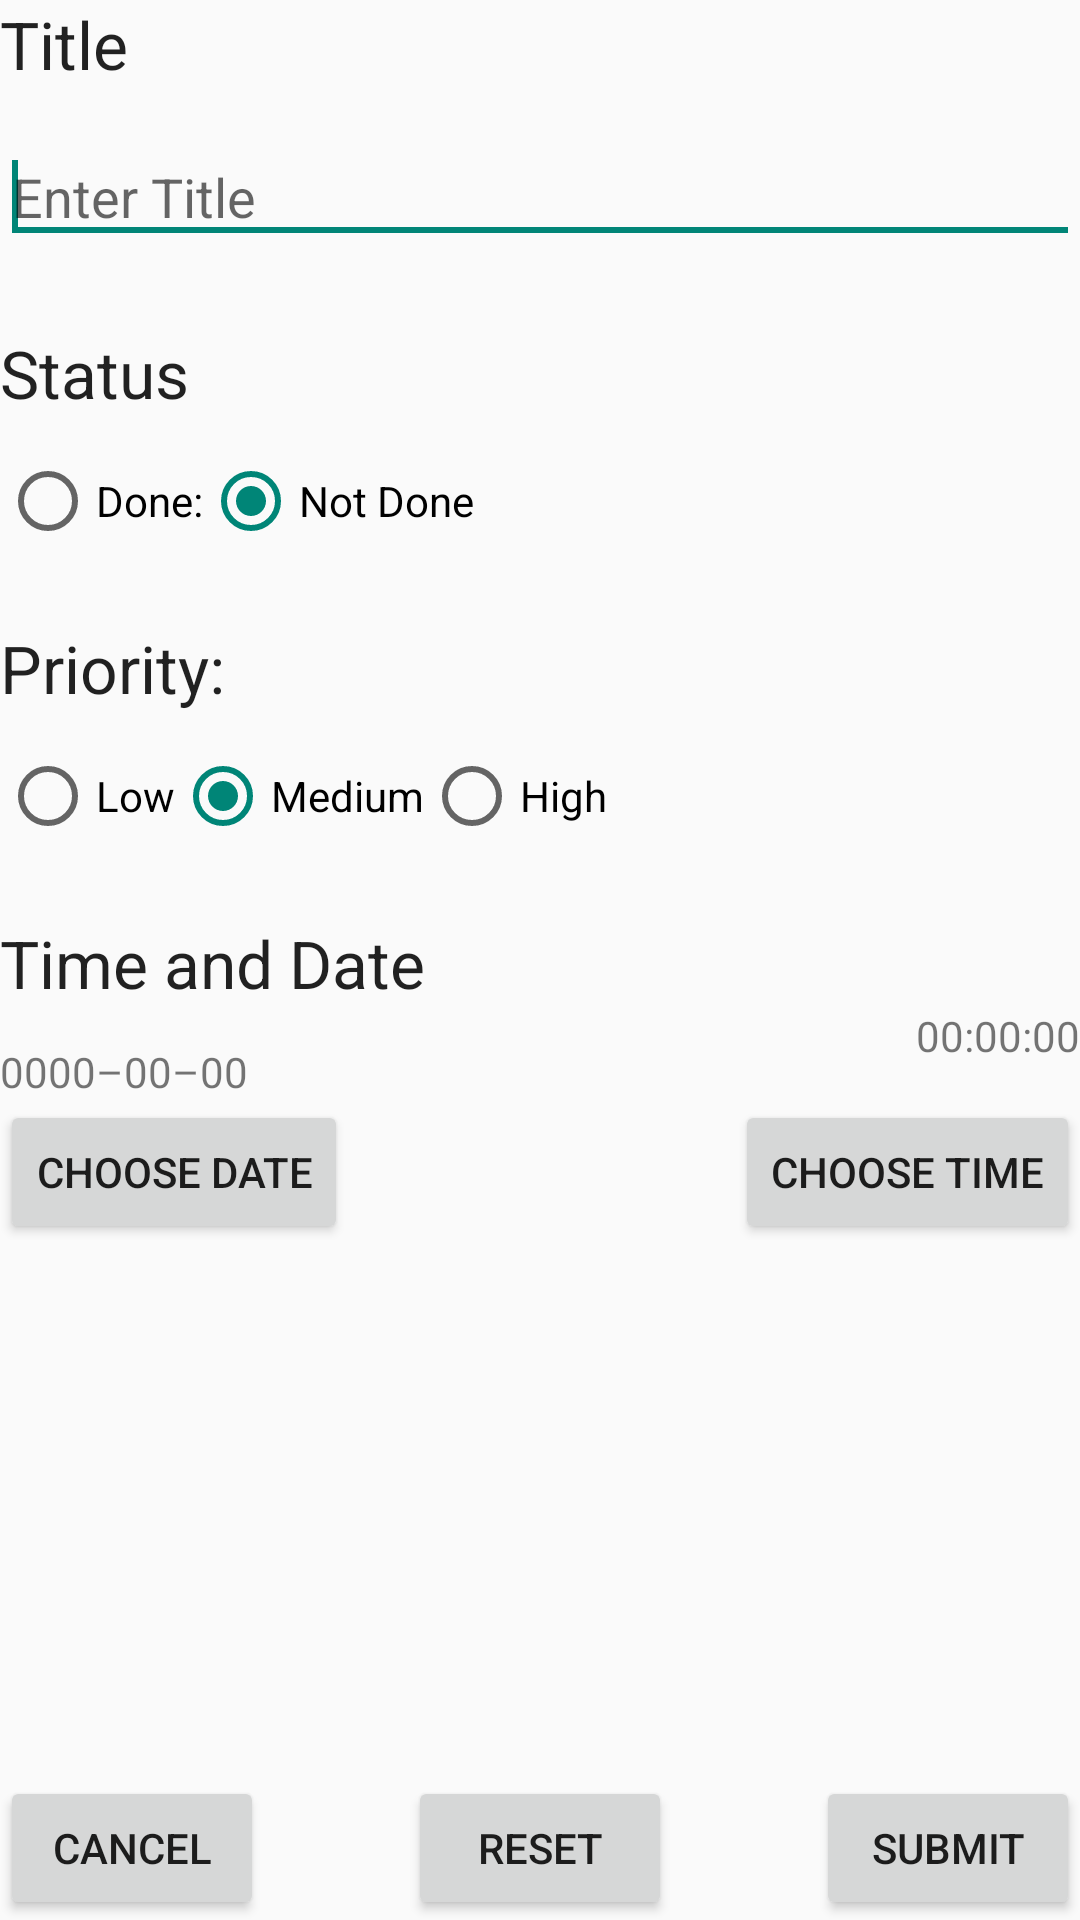

Here is an Android app screen rendered from its layout file. Give the layout XML and the strings, colors and styles it references.
<!-- AndroidManifest.xml: application theme AppTheme -->
<!-- res/layout/fragment_add_to_do.xml -->
<?xml version="1.0" encoding="utf-8"?>
<RelativeLayout xmlns:android="http://schemas.android.com/apk/res/android"
                android:layout_width="fill_parent"
                android:layout_height="fill_parent"
                android:orientation="vertical"
        android:id="@+id/to_do_fragment">

    

    <TextView
            android:id="@+id/TitleLabel"
            android:layout_width="wrap_content"
            android:layout_height="wrap_content"
            android:text="@string/title_string"
            android:textAppearance="?android:attr/textAppearanceLarge" >
    </TextView>

    <EditText
            android:id="@+id/title"
            android:layout_width="match_parent"
            android:layout_height="wrap_content"
            android:layout_alignParentLeft="true"
            android:layout_below="@+id/TitleLabel"
            android:layout_marginTop="14dp"
            android:ems="10"
            android:hint="@string/enter_title_string"
            android:inputType="textShortMessage">

        <requestFocus />
    </EditText>

    

    <TextView
            android:id="@+id/status"
            android:layout_width="wrap_content"
            android:layout_height="wrap_content"
            android:layout_alignParentLeft="true"
            android:layout_below="@+id/title"
            android:layout_marginTop="25dp"
            android:text="@string/status_string"
            android:textAppearance="?android:attr/textAppearanceLarge" />

    <RadioGroup
            android:id="@+id/statusGroup"
            android:layout_width="match_parent"
            android:layout_height="wrap_content"
            android:layout_alignParentLeft="true"
            android:layout_below="@id/status"
            android:orientation="horizontal"
            android:layout_marginTop="12dp" >

        <RadioButton
                android:id="@+id/statusDone"
                android:layout_width="wrap_content"
                android:layout_height="wrap_content"
                android:text="@string/done_string" />

        <RadioButton
                android:id="@+id/statusNotDone"
                android:layout_width="wrap_content"
                android:layout_height="wrap_content"
                android:checked="true"
                android:text="@string/not_done_string" />
    </RadioGroup>

    

    <TextView
            android:id="@+id/priority"
            android:layout_width="wrap_content"
            android:layout_height="wrap_content"
            android:layout_alignParentLeft="true"
            android:layout_below="@id/statusGroup"
            android:layout_marginTop="25dp"
            android:text="@string/priority_string"
            android:textAppearance="?android:attr/textAppearanceLarge" />

    <RadioGroup
            android:id="@+id/priorityGroup"
            android:layout_width="match_parent"
            android:layout_height="wrap_content"
            android:layout_alignParentLeft="true"
            android:layout_below="@id/priority"
            android:orientation="horizontal"
            android:layout_marginTop="12dp"
            android:text="@string/priority_string" >

        <RadioButton
                android:id="@+id/lowPriority"
                android:layout_width="wrap_content"
                android:layout_height="wrap_content"
                android:text="@string/priority_low_string" />

        <RadioButton
                android:id="@+id/medPriority"
                android:layout_width="wrap_content"
                android:layout_height="wrap_content"
                android:checked="true"
                android:text="@string/priority_medium_string" />

        <RadioButton
                android:id="@+id/highPriority"
                android:layout_width="wrap_content"
                android:layout_height="wrap_content"
                android:text="@string/priority_high_string" />
    </RadioGroup>

    

    <TextView
            android:id="@+id/time_and_date"
            android:layout_width="wrap_content"
            android:layout_height="wrap_content"
            android:layout_alignParentLeft="true"
            android:layout_below="@id/priorityGroup"
            android:layout_marginTop="25dp"
            android:text="@string/time_and_date_string"
            android:textAppearance="?android:attr/textAppearanceLarge" />

    <TextView
            android:id="@+id/date"
            android:layout_width="wrap_content"
            android:layout_height="wrap_content"
            android:layout_alignParentLeft="true"
            android:layout_below="@+id/time_and_date"
            android:layout_marginTop="12dp"
            android:text="@string/no_date_set_string" />

    <TextView
            android:id="@+id/time"
            android:layout_width="wrap_content"
            android:layout_height="wrap_content"
            android:layout_alignParentRight="true"
            android:layout_below="@+id/time_and_date"
            android:text="@string/no_time_set_string" />

    <Button
            android:id="@+id/date_picker_button"
            android:layout_width="wrap_content"
            android:layout_height="wrap_content"
            android:layout_alignParentLeft="true"
            android:layout_below="@id/date"
            android:text="@string/choose_date_string" />

    <Button
            android:id="@+id/time_picker_button"
            android:layout_width="wrap_content"
            android:layout_height="wrap_content"
            android:layout_alignParentRight="true"
            android:layout_alignTop="@id/date_picker_button"
            android:layout_below="@id/time"
            android:text="@string/choose_time_string" />

    

    <Button
            android:id="@+id/cancelButton"
            android:layout_width="wrap_content"
            android:layout_height="wrap_content"
            android:layout_alignParentBottom="true"
            android:layout_alignParentLeft="true"
            android:layout_marginTop="25dp"
            android:text="@string/cancel_string" />

    <Button
            android:id="@+id/resetButton"
            android:layout_width="wrap_content"
            android:layout_height="wrap_content"
            android:layout_alignParentBottom="true"
            android:layout_centerHorizontal="true"
            android:text="@string/reset_string" />

    <Button
            android:id="@+id/submitButton"
            android:layout_width="wrap_content"
            android:layout_height="wrap_content"
            android:layout_alignParentBottom="true"
            android:layout_alignParentRight="true"
            android:text="@string/submit_string" />

</RelativeLayout>
<!-- resources referenced by this layout -->
<resources>
  <string name="cancel_string">Cancel</string>
  <string name="choose_date_string">Choose Date</string>
  <string name="choose_time_string">Choose Time</string>
  <string name="done_string">Done:</string>
  <string name="enter_title_string">Enter Title</string>
  <string name="no_date_set_string">0000–00–00</string>
  <string name="no_time_set_string">00:00:00</string>
  <string name="not_done_string">Not Done</string>
  <string name="priority_high_string">High</string>
  <string name="priority_low_string">Low</string>
  <string name="priority_medium_string">Medium</string>
  <string name="priority_string">Priority:</string>
  <string name="reset_string">Reset</string>
  <string name="status_string">Status</string>
  <string name="submit_string">Submit</string>
  <string name="time_and_date_string">Time and Date</string>
  <string name="title_string">Title</string>
  <style name="AppTheme" parent="AppTheme.Base">
  
  
      </style>
  <style name="AppTheme.Base" parent="Theme.AppCompat.Light.NoActionBar">
  
  
      </style>
</resources>
